Run: headless pygame with SDL's dummy video driver; simulated clock (each Clock.tick advances the game by its frame time, no real sleeping); random seed 0; keys injected as events and as key.get_pressed() state; no mouse input.
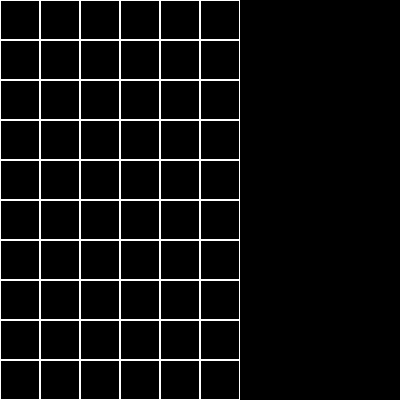
Frame 1 of 4 · flips 1–60 · no input
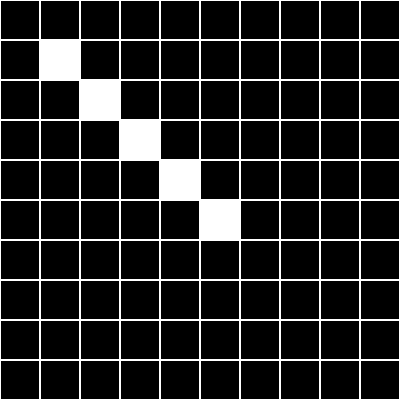
Frame 2 of 4 · flips 61–180 · tapped SPACE, RETURN · held RIGHT (→), D
Frame 3 of 4 · flips 181–300 · held DOWN (↓), S · screen unchanged from frame 2, image omitted
Frame 4 of 4 · flips 301–420 · held LEFT (←), A, UP (↑), W · screen unchanged from frame 3, image omitted

The pygame program that drew these frames:

import sys
import pygame

class Node():
    def __init__(self, parent=None, position=None):
        self.parent = parent
        self.position = position

        self.g = 0
        self.h = 0
        self.f = 0

    def __eq__(self, other):
        return self.position == other.position

class Board():
    def __init__(self):
        # Initialize Pygame
        pygame.init()
        size = self.WIDTH, self.HEIGHT = 400, 400
        self.screen = pygame.display.set_mode(size)

        # COLORS
        self.WHITE = 255, 255, 255
        self.BLACK = 0, 0, 0
        self.ORANGE = 255, 165, 0

        # Grid
        self.cols = 10
        self.rows = 10

        self.grid = self.init_grid()
        self.found = False
        self.draw_grid()

    def init_grid(self):
        """"
        Initialize the 2D List
        """
        grid = [0 for i in range(self.cols)]
        for i in range(self.cols):
            grid[i] = [0 for i in range(self.rows)]
        return grid

    def draw_grid(self):
        """ Initialize the grid to the screen """
        for i in range(self.cols):
            for j in range(self.rows):
                self.show(self.WHITE, i, j, 1)

    def show(self, color, x, y, st):
        """ Draw singular rectangle """
        pygame.draw.rect(self.screen, color, (x * 40, y * 40, 40, 40), st) # width or height // cols or rows = 40
        pygame.display.update()

    def a_star(self, start, end):
        """ Algorithm of the game """

        # Initialize the start and end node
        start_node = Node(None, start)
        start_node.g = start_node.h = start_node.f = 0
        end_node = Node(None, end)
        end_node.g = end_node.h = end_node.f = 0

        maze = self.grid

        # start = (1, 1)
        start_node_pos = list(start_node.position)
        self.show(self.ORANGE, start_node_pos[0], start_node_pos[1], 0)
        end_node_pos = list(end_node.position)
        self.show(self.ORANGE, end_node_pos[0], end_node_pos[1], 0)

        open_list = []
        closed_list = []

        open_list.append(start_node)
        while len(open_list) > 0:

            # Get the current node
            current_node = open_list[0]
            current_index = 0
            for index, item in enumerate(open_list):
                if item.f < current_node.f:
                    current_node = item
                    current_index = index

            # Pop current off open list, add to closed list
            open_list.pop(current_index)
            # del open_list[current_index]
            closed_list.append(current_node)

            if current_node == end_node:
                path = []
                current = current_node
                while current is not None:
                    pos = list(current.position)
                    path.append(pos)
                    self.show(self.WHITE, pos[0], pos[1], 0)
                    current = current.parent
                    # for i in open_list:
                    self.found = True
                return path[::-1]  # Return reversed path

            # Generate children
            children = []
            for new_position in [(0, -1), (0, 1), (-1, 0), (1, 0), (-1, -1), (-1, 1), (1, -1),
                                 (1, 1)]:  # Adjacent squares

                # Get node position
                node_position = (current_node.position[0] + new_position[0], current_node.position[1] + new_position[1])

                # Make sure within range
                if node_position[0] > (len(maze) - 1) or node_position[0] < 0 or node_position[1] > (
                        len(maze[len(maze) - 1]) - 1) or node_position[1] < 0:
                    continue

                # Make sure walkable terrain
                if maze[node_position[0]][node_position[1]] != 0:
                    continue

                # Create new node
                new_node = Node(current_node, node_position)

                # Append
                children.append(new_node)

            # Loop through children
            for child in children:

                # Child is on the closed list
                for closed_child in closed_list:
                    if child == closed_child:
                        continue

                # Create the f, g, and h values
                child.g = current_node.g + 1
                child.h = ((child.position[0] - end_node.position[0]) ** 2) + (
                            (child.position[1] - end_node.position[1]) ** 2)
                child.f = child.g + child.h

                # Child is already in the open list
                for open_node in open_list:
                    if child == open_node and child.g > open_node.g:
                        continue

                # Add the child to the open list
                open_list.append(child)

    def run(self):
        """ Main loop of the game """
        while True:
            for event in pygame.event.get():
                if event.type == pygame.QUIT: sys.exit()

            if self.found is False:
                self.a_star((1, 1), (5, 5))
            pygame.display.flip()

if __name__ == '__main__':
    game = Board()
    game.run()
